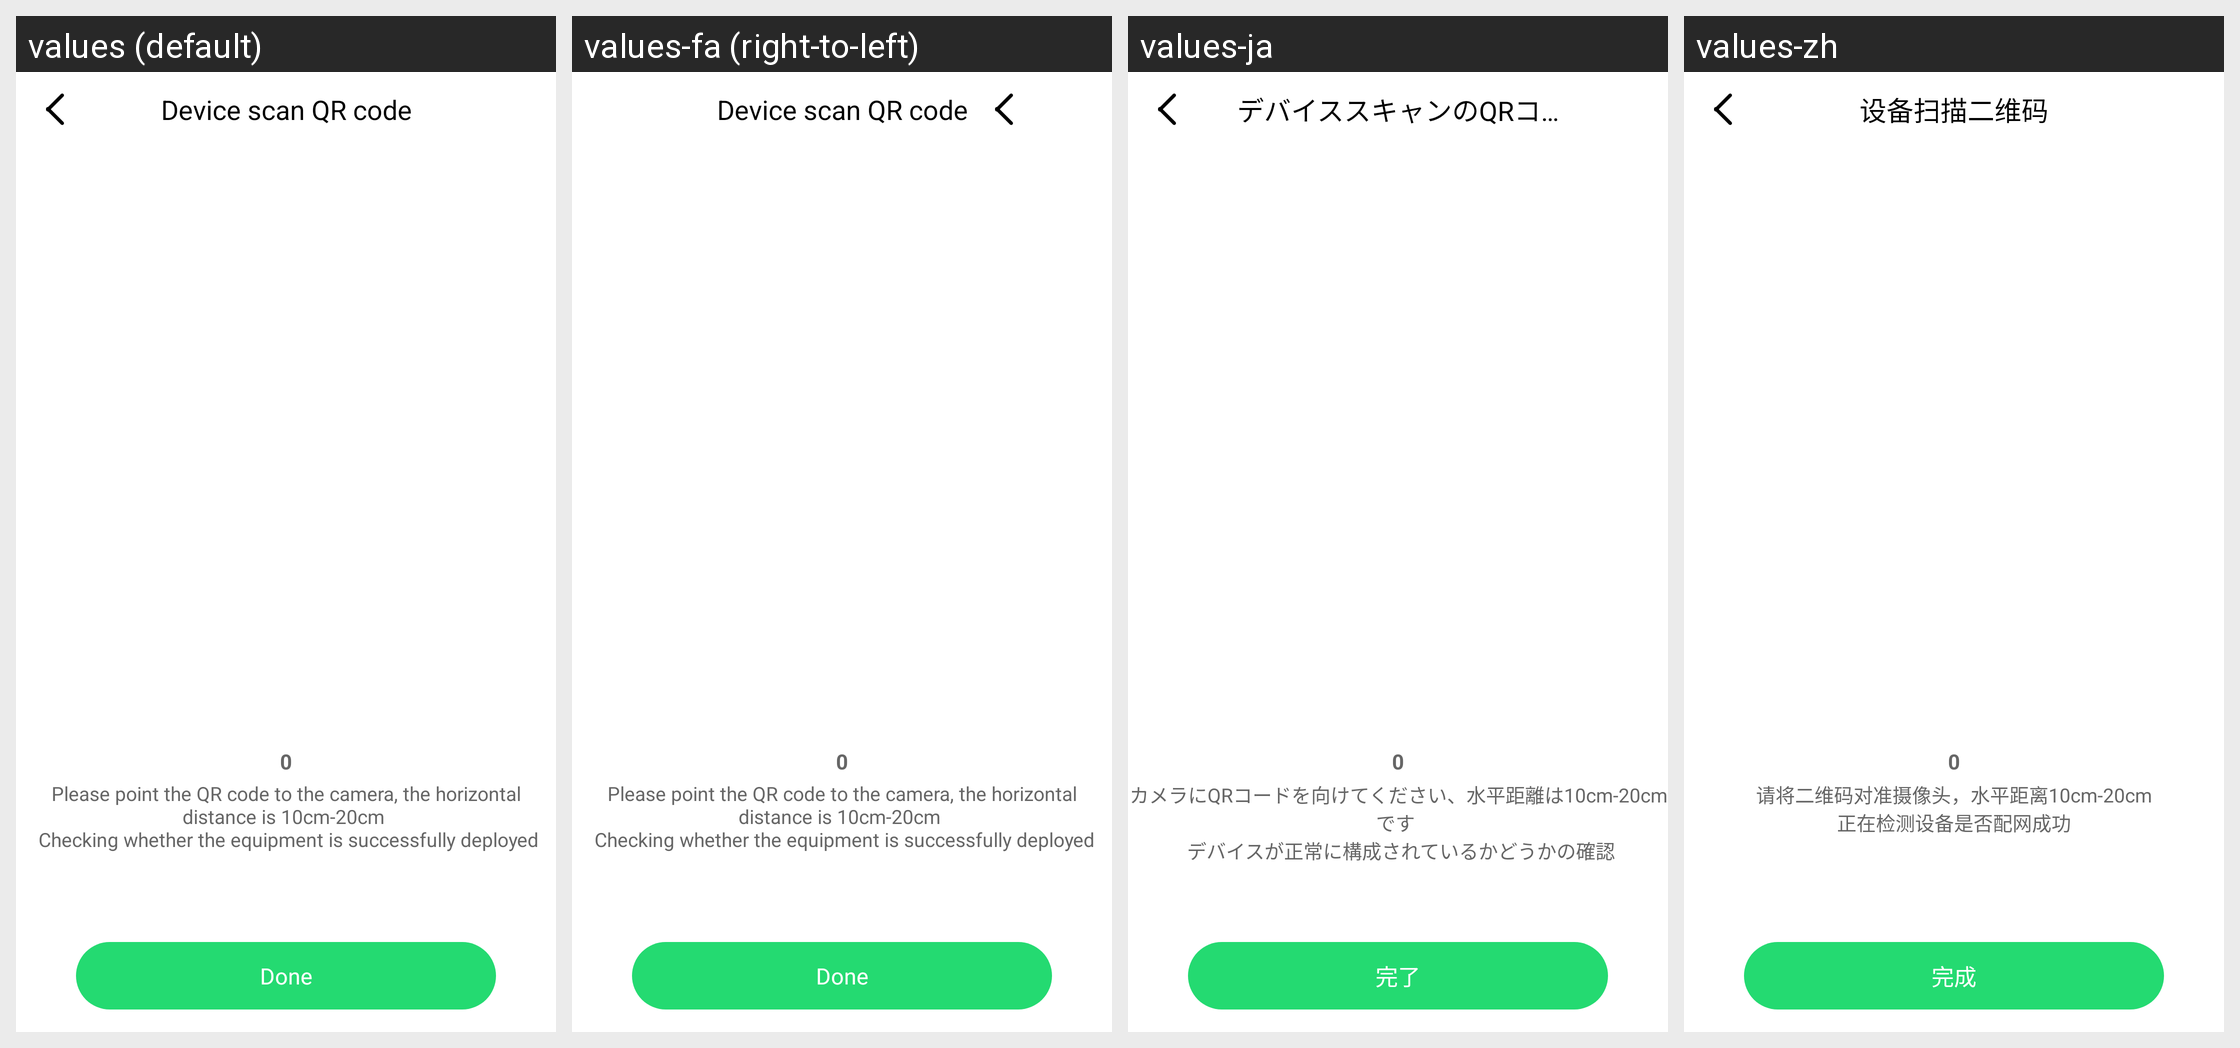

This grid shows one Android layout under several languages. Give, for every string resource on the screen, its name, the default text and each shown locale's text.
Android screen res/layout/activity_er.xml rendered under 4 locales, left to right: values (default), values-fa (right-to-left), values-ja, values-zh. Device: Nexus 5 (rendered at 1080×1920; each locale shown at half size, 540×960, under a caption strip naming it); theme AppTheme.
Other locales in the repository, not shown: values-ar, values-as, values-bg, values-bs, values-ca, values-cs, values-da, values-de, values-el, values-en, values-es-rUS, values-fi, values-fr, values-hi, values-hr, values-hu, values-in, values-it, values-iw, values-kn, values-ko, values-lt, values-lv, values-mk, values-ml, values-mr, values-nb, values-ne, values-nl, values-or, values-pl, values-pt-rPT, values-ro, values-ru, values-si, values-sk, values-sl, values-sr, values-sv, values-te, values-th, values-tl, values-tr, values-uk, values-vi, values-zh-rCN, values-zh-rHK, values-zh-rTW.
Strings drawn on this screen, with the default value and each locale's value (text and hints the layout hard-codes, and strings that could not be matched under every locale, appear in the picture but are not listed):

er_show
  values: Device scan QR code
  values-fa: Device scan QR code  [not translated; the default value is used]
  values-ja: デバイススキャンのQRコード
  values-zh: 设备扫描二维码

er_show1
  values: Please point the QR code to the camera, the horizontal distance is 10cm-20cm 
       Checking whether the equipment is successfully deployed
  values-fa: Please point the QR code to the camera, the horizontal distance is 10cm-20cm 
       Checking whether the equipment is successfully deployed  [not translated; the default value is used]
  values-ja: カメラにQRコードを向けてください、水平距離は10cm-20cmです 
       デバイスが正常に構成されているかどうかの確認
  values-zh: 请将二维码对准摄像头，水平距离10cm-20cm
      正在检测设备是否配网成功

done
  values: Done
  values-fa: Done  [not translated; the default value is used]
  values-ja: 完了
  values-zh: 完成
